Labelled photos from "skindata-2", an image-classification folder in Deepchavan1/skin-cancer. The possible labels are: akiec, bcc, bkl, mel, vasc.

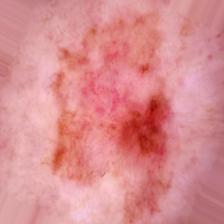
Label: akiec

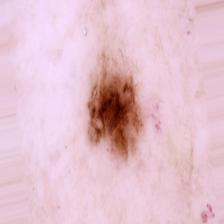
Label: bkl

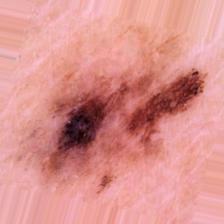
Label: mel

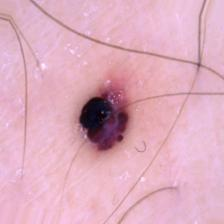
Label: vasc

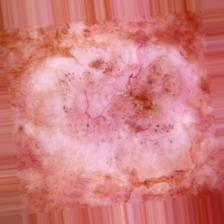
Label: bcc

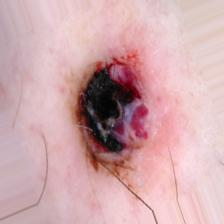
Label: vasc
